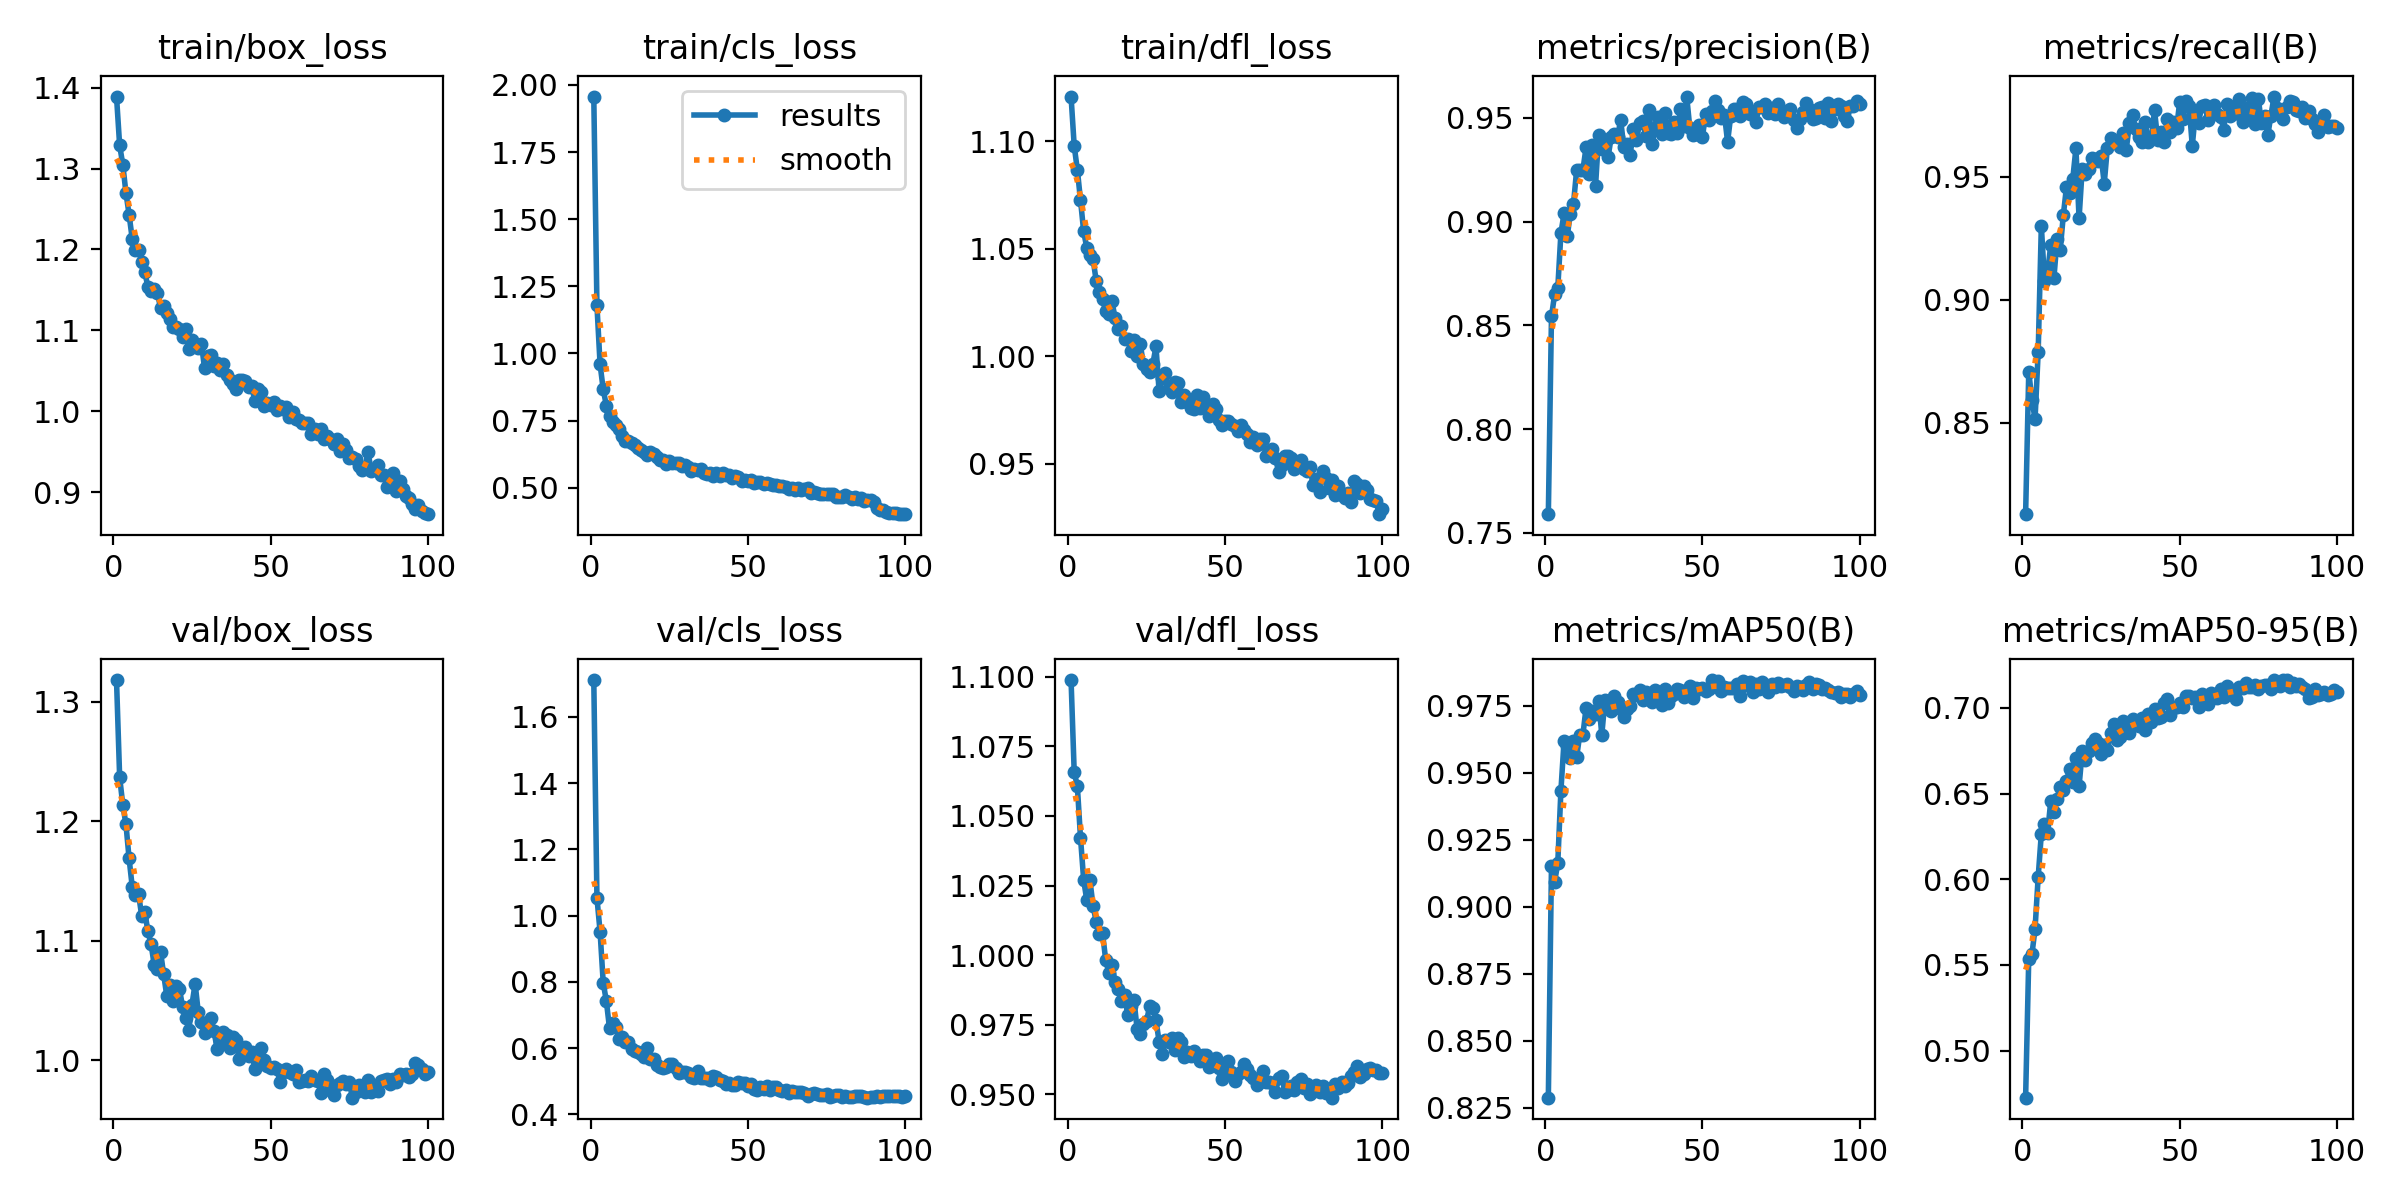

Data behind this chart, as committed beside it:
epoch, time, train/box_loss, train/cls_loss, train/dfl_loss, metrics/precision(B), metrics/recall(B), metrics/mAP50(B), metrics/mAP50-95(B), val/box_loss, val/cls_loss, val/dfl_loss, lr/pg0, lr/pg1, lr/pg2
1, 38.53, 1.389, 1.956, 1.121, 0.759, 0.8127, 0.8288, 0.4725, 1.318, 1.711, 1.099, 0.0005529, 0.0005529, 0.0005529
2, 74.02, 1.329, 1.179, 1.098, 0.8543, 0.8707, 0.9154, 0.5537, 1.237, 1.054, 1.066, 0.001098, 0.001098, 0.001098
3, 108.7, 1.305, 0.9599, 1.087, 0.8649, 0.8592, 0.9093, 0.5561, 1.214, 0.9517, 1.061, 0.001631, 0.001631, 0.001631
4, 143.2, 1.27, 0.8658, 1.073, 0.8679, 0.8514, 0.9163, 0.571, 1.198, 0.7974, 1.042, 0.001617, 0.001617, 0.001617
5, 178, 1.243, 0.806, 1.058, 0.8944, 0.8788, 0.9434, 0.6014, 1.169, 0.7416, 1.027, 0.001601, 0.001601, 0.001601
6, 212.8, 1.213, 0.7676, 1.05, 0.904, 0.93, 0.962, 0.6266, 1.145, 0.6599, 1.02, 0.001584, 0.001584, 0.001584
7, 247.7, 1.199, 0.7451, 1.047, 0.893, 0.9078, 0.9599, 0.6322, 1.138, 0.6766, 1.027, 0.001568, 0.001568, 0.001568
8, 282.7, 1.2, 0.7352, 1.045, 0.9036, 0.9109, 0.9557, 0.6272, 1.139, 0.6624, 1.018, 0.001551, 0.001551, 0.001551
9, 317.8, 1.184, 0.7175, 1.035, 0.9086, 0.9224, 0.9619, 0.6457, 1.121, 0.6279, 1.012, 0.001535, 0.001535, 0.001535
10, 353, 1.172, 0.6936, 1.03, 0.9248, 0.9088, 0.9559, 0.6391, 1.124, 0.6341, 1.008, 0.001518, 0.001518, 0.001518
11, 388.1, 1.153, 0.6752, 1.027, 0.925, 0.9245, 0.9643, 0.6469, 1.108, 0.6177, 1.008, 0.001502, 0.001502, 0.001502
12, 423.7, 1.149, 0.6728, 1.021, 0.9249, 0.9203, 0.9643, 0.654, 1.097, 0.6187, 0.9984, 0.001485, 0.001485, 0.001485
13, 459.1, 1.151, 0.6673, 1.02, 0.9358, 0.9344, 0.9743, 0.6524, 1.08, 0.5985, 0.9935, 0.001469, 0.001469, 0.001469
14, 494.7, 1.146, 0.658, 1.026, 0.9228, 0.9459, 0.9702, 0.6575, 1.077, 0.5916, 0.9963, 0.001452, 0.001452, 0.001452
15, 530.3, 1.128, 0.6467, 1.018, 0.9368, 0.9433, 0.9731, 0.6641, 1.091, 0.5868, 0.9904, 0.001436, 0.001436, 0.001436
16, 565.9, 1.13, 0.6386, 1.013, 0.917, 0.9492, 0.972, 0.6565, 1.072, 0.582, 0.9879, 0.001419, 0.001419, 0.001419
17, 601.7, 1.121, 0.6328, 1.014, 0.9415, 0.9616, 0.9768, 0.6707, 1.054, 0.573, 0.9833, 0.001403, 0.001403, 0.001403
18, 637.3, 1.114, 0.6233, 1.008, 0.9352, 0.9331, 0.9643, 0.6544, 1.063, 0.5988, 0.9856, 0.001386, 0.001386, 0.001386
19, 673.1, 1.104, 0.6348, 1.008, 0.9385, 0.9533, 0.9772, 0.6746, 1.049, 0.5656, 0.9785, 0.00137, 0.00137, 0.00137
20, 708.7, 1.105, 0.6247, 1.002, 0.9311, 0.9511, 0.9759, 0.6695, 1.062, 0.5675, 0.9818, 0.001353, 0.001353, 0.001353
21, 744.4, 1.102, 0.613, 1.008, 0.9407, 0.9531, 0.9733, 0.6748, 1.06, 0.55, 0.9838, 0.001337, 0.001337, 0.001337
22, 779.8, 1.092, 0.6022, 1, 0.9423, 0.9577, 0.9787, 0.6795, 1.045, 0.5443, 0.9735, 0.00132, 0.00132, 0.00132
23, 815.1, 1.101, 0.6015, 1.006, 0.9408, 0.9571, 0.9765, 0.682, 1.035, 0.5384, 0.9717, 0.001304, 0.001304, 0.001304
24, 850.3, 1.077, 0.5887, 0.9964, 0.949, 0.9565, 0.974, 0.6797, 1.026, 0.5436, 0.9752, 0.001287, 0.001287, 0.001287
25, 885.6, 1.088, 0.6009, 0.9943, 0.9357, 0.9585, 0.971, 0.6732, 1.047, 0.5532, 0.9762, 0.001271, 0.001271, 0.001271
26, 920.8, 1.081, 0.5928, 0.9927, 0.9372, 0.9472, 0.9739, 0.6784, 1.064, 0.5514, 0.9817, 0.001254, 0.001254, 0.001254
27, 956, 1.078, 0.5909, 0.9964, 0.9318, 0.9619, 0.9751, 0.6754, 1.04, 0.5391, 0.9811, 0.001238, 0.001238, 0.001238
28, 991.2, 1.084, 0.5907, 1.005, 0.9444, 0.9657, 0.9794, 0.6855, 1.032, 0.526, 0.9766, 0.001221, 0.001221, 0.001221
29, 1026, 1.053, 0.5799, 0.9838, 0.9391, 0.9648, 0.9789, 0.6908, 1.023, 0.5266, 0.9689, 0.001205, 0.001205, 0.001205
30, 1062, 1.068, 0.5834, 0.9901, 0.9473, 0.9642, 0.9811, 0.6815, 1.026, 0.5272, 0.9646, 0.001188, 0.001188, 0.001188
31, 1097, 1.069, 0.5788, 0.9922, 0.9486, 0.9622, 0.9772, 0.6831, 1.036, 0.5245, 0.9693, 0.001172, 0.001172, 0.001172
32, 1132, 1.056, 0.5613, 0.9851, 0.9414, 0.9677, 0.9804, 0.6925, 1.024, 0.5128, 0.9689, 0.001155, 0.001155, 0.001155
33, 1167, 1.06, 0.5685, 0.9836, 0.9537, 0.9609, 0.9788, 0.6887, 1.01, 0.51, 0.9702, 0.001139, 0.001139, 0.001139
34, 1202, 1.051, 0.5648, 0.9881, 0.9374, 0.9717, 0.9765, 0.6855, 1.016, 0.5303, 0.9658, 0.001122, 0.001122, 0.001122
35, 1238, 1.059, 0.5704, 0.9876, 0.9449, 0.9751, 0.9809, 0.6937, 1.024, 0.5106, 0.9702, 0.001106, 0.001106, 0.001106
36, 1273, 1.044, 0.5549, 0.9787, 0.9503, 0.9694, 0.9798, 0.6917, 1.021, 0.509, 0.9688, 0.001089, 0.001089, 0.001089
37, 1308, 1.038, 0.5503, 0.9821, 0.9421, 0.9661, 0.9752, 0.6896, 1.01, 0.5094, 0.9633, 0.001073, 0.001073, 0.001073
38, 1343, 1.034, 0.5554, 0.9786, 0.9524, 0.9642, 0.9815, 0.694, 1.019, 0.5027, 0.9653, 0.001056, 0.001056, 0.001056
39, 1378, 1.027, 0.5449, 0.976, 0.9426, 0.9723, 0.9763, 0.687, 1.017, 0.5145, 0.9638, 0.00104, 0.00104, 0.00104
40, 1413, 1.039, 0.5555, 0.9756, 0.9424, 0.9642, 0.9789, 0.6966, 1.001, 0.5127, 0.9656, 0.001023, 0.001023, 0.001023
41, 1449, 1.038, 0.5447, 0.9822, 0.9482, 0.9659, 0.9794, 0.6915, 1.007, 0.5026, 0.9636, 0.001007, 0.001007, 0.001007
42, 1484, 1.037, 0.554, 0.9762, 0.9429, 0.977, 0.9815, 0.6994, 1.011, 0.5001, 0.9621, 0.0009904, 0.0009904, 0.0009904
43, 1519, 1.03, 0.5474, 0.981, 0.954, 0.9649, 0.9808, 0.6944, 1.003, 0.4922, 0.9642, 0.0009739, 0.0009739, 0.0009739
44, 1554, 1.031, 0.5479, 0.9767, 0.9458, 0.9682, 0.9782, 0.6944, 1.007, 0.4956, 0.9639, 0.0009574, 0.0009574, 0.0009574
45, 1590, 1.012, 0.536, 0.9724, 0.9602, 0.9639, 0.9807, 0.7029, 0.9927, 0.489, 0.9597, 0.0009409, 0.0009409, 0.0009409
46, 1625, 1.027, 0.5443, 0.9776, 0.9449, 0.9733, 0.9826, 0.7051, 0.996, 0.4873, 0.9603, 0.0009244, 0.0009244, 0.0009244
47, 1660, 1.024, 0.5385, 0.9757, 0.9417, 0.9681, 0.9778, 0.6956, 1.011, 0.4982, 0.9629, 0.0009078, 0.0009078, 0.0009078
48, 1695, 1.007, 0.5235, 0.9703, 0.9424, 0.9722, 0.9817, 0.7002, 1.001, 0.4955, 0.9593, 0.0008913, 0.0008913, 0.0008913
49, 1730, 1.01, 0.5305, 0.9683, 0.9468, 0.9697, 0.9814, 0.7003, 0.9951, 0.4935, 0.9556, 0.0008748, 0.0008748, 0.0008748
50, 1766, 1.008, 0.524, 0.9698, 0.9406, 0.9804, 0.9818, 0.7027, 0.9931, 0.4841, 0.9576, 0.0008583, 0.0008583, 0.0008583
51, 1801, 1.011, 0.5278, 0.9702, 0.9518, 0.9733, 0.9806, 0.7005, 0.9942, 0.4921, 0.962, 0.0008418, 0.0008418, 0.0008418
52, 1837, 1.001, 0.5172, 0.9684, 0.9488, 0.9808, 0.9815, 0.7068, 0.9928, 0.4767, 0.9581, 0.0008253, 0.0008253, 0.0008253
53, 1872, 1.006, 0.5217, 0.9677, 0.9531, 0.9787, 0.9847, 0.707, 0.9816, 0.4739, 0.9548, 0.0008088, 0.0008088, 0.0008088
54, 1908, 1.003, 0.5228, 0.9653, 0.9579, 0.9626, 0.9831, 0.7057, 0.9898, 0.4823, 0.9573, 0.0007923, 0.0007923, 0.0007923
55, 1943, 1.005, 0.5144, 0.968, 0.9538, 0.9761, 0.9844, 0.7064, 0.9931, 0.4756, 0.958, 0.0007758, 0.0007758, 0.0007758
56, 1979, 0.9932, 0.5178, 0.966, 0.9497, 0.972, 0.9805, 0.7006, 0.9904, 0.4848, 0.9609, 0.0007593, 0.0007593, 0.0007593
57, 2015, 0.9991, 0.5138, 0.9641, 0.9516, 0.9789, 0.9821, 0.7083, 0.9887, 0.4731, 0.959, 0.0007428, 0.0007428, 0.0007428
58, 2050, 0.9899, 0.5095, 0.9601, 0.9383, 0.9791, 0.9816, 0.705, 0.992, 0.4823, 0.9568, 0.0007263, 0.0007263, 0.0007263
59, 2086, 0.9886, 0.5108, 0.9627, 0.951, 0.9731, 0.9819, 0.7025, 0.9819, 0.4809, 0.956, 0.0007098, 0.0007098, 0.0007098
60, 2121, 0.9858, 0.5075, 0.9588, 0.9543, 0.9752, 0.9816, 0.7087, 0.9826, 0.472, 0.9533, 0.0006933, 0.0006933, 0.0006933
... 40 more rows
